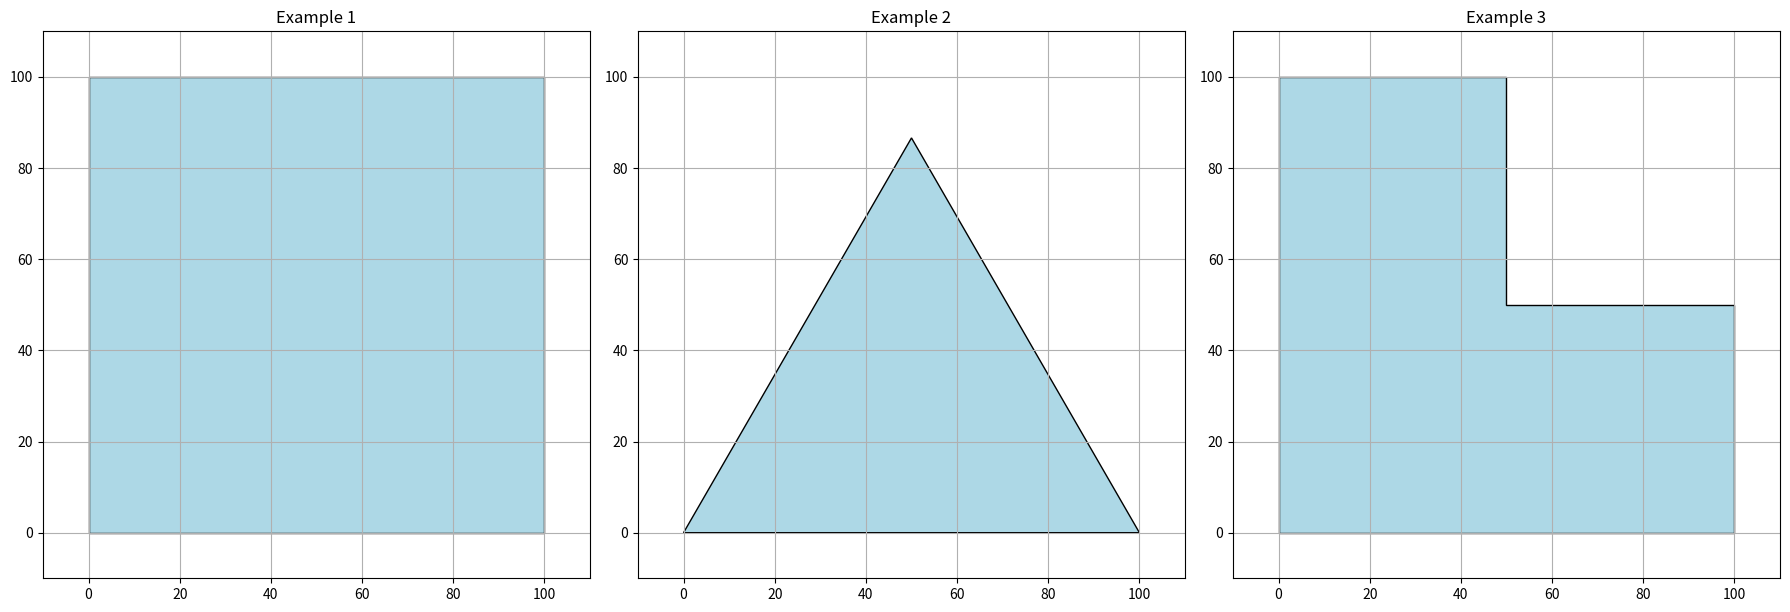

Python code for this plot:
import matplotlib.pyplot as plt
from matplotlib.patches import Polygon

# Define boundaries for each example
boundaries = [
    # Example 1: Square with side 100 units
    [
        (0, 0),
        (100, 0),
        (100, 100),
        (0, 100)
    ],
    # Example 2: Triangle of roughly the same size as the 100-unit side square
    [
        (0, 0),
        (100, 0),
        (50, 86.6)  # Height of an equilateral triangle with side length 100 units
    ],
    # Example 3: More complicated concave polygon with edge length at least 100 units
    [
        (0, 0),
        (100, 0),
        (100, 50),
        (50, 50),
        (50, 100),
        (0, 100)
    ]
]

# Plot each boundary
fig, axs = plt.subplots(1, 3, figsize=(18, 6))

for i, boundary in enumerate(boundaries):
    polygon = Polygon(boundary, closed=True, edgecolor='black', facecolor='lightblue')
    axs[i].add_patch(polygon)
    axs[i].set_xlim(-10, 110)
    axs[i].set_ylim(-10, 110)
    axs[i].set_aspect('equal')
    axs[i].set_title(f'Example {i+1}')
    axs[i].grid(True)

plt.tight_layout()
plt.show()
